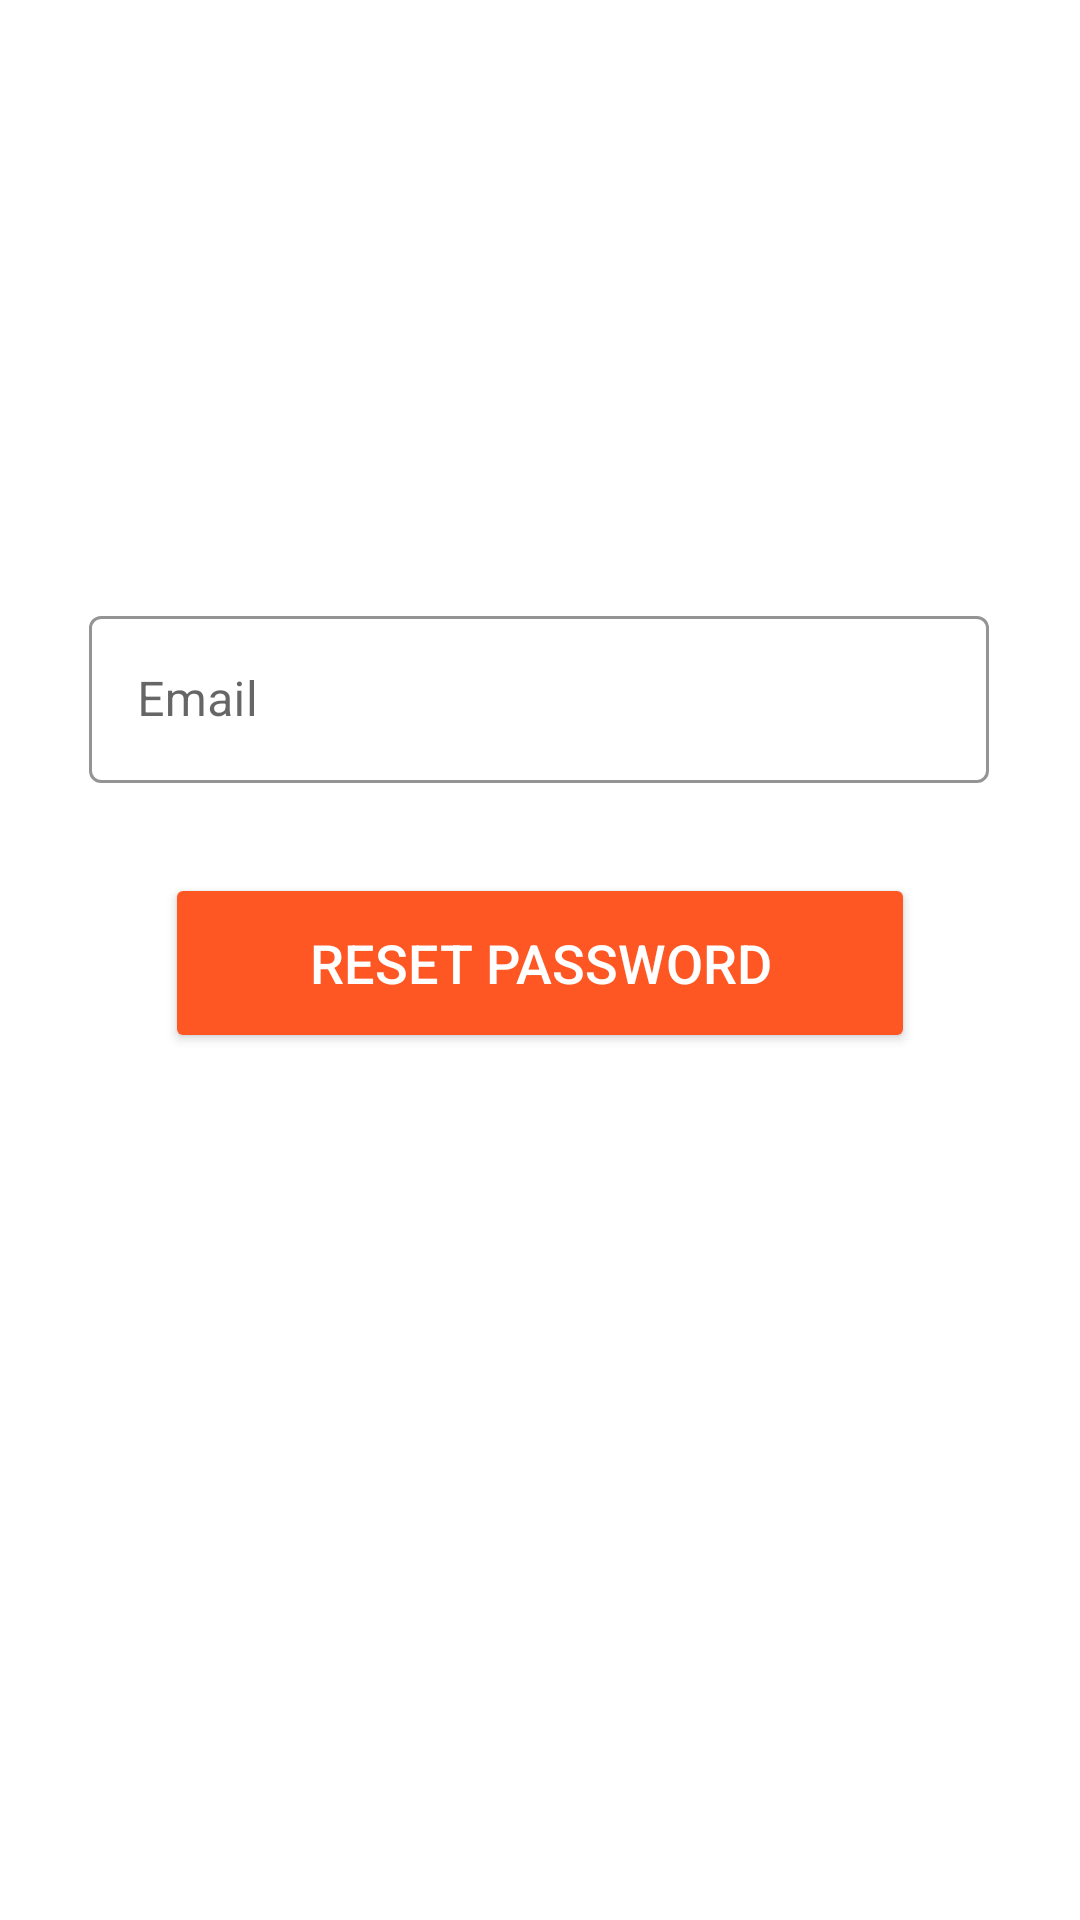

This screen was rendered from an Android layout file. Write that file and the resources it references.
<!-- AndroidManifest.xml: application theme Theme.QuizGameMVVM -->
<!-- res/layout/fragment_forgot_password.xml -->
<?xml version="1.0" encoding="utf-8"?>
<androidx.constraintlayout.widget.ConstraintLayout xmlns:android="http://schemas.android.com/apk/res/android"
    xmlns:app="http://schemas.android.com/apk/res-auto"
    xmlns:tools="http://schemas.android.com/tools"
    android:layout_width="match_parent"
    android:layout_height="match_parent"
    tools:context=".ForgotPasswordActivity">

    <com.google.android.material.textfield.TextInputLayout
        android:id="@+id/textInputLayout2"
        style="@style/Widget.MaterialComponents.TextInputLayout.OutlinedBox"
        android:layout_width="300dp"
        android:layout_height="wrap_content"
        android:layout_marginTop="200dp"
        app:boxStrokeColor="@color/black"
        app:hintTextColor="@color/black"
        app:layout_constraintEnd_toEndOf="parent"
        app:layout_constraintHorizontal_bias="0.495"
        app:layout_constraintStart_toStartOf="parent"
        app:layout_constraintTop_toTopOf="parent"
        app:startIconDrawable="@drawable/ic_email">

        <com.google.android.material.textfield.TextInputEditText
            android:id="@+id/editTextForgotEmail"
            android:layout_width="match_parent"
            android:layout_height="wrap_content"
            android:hint="Email"
            android:inputType="textEmailAddress"
            android:textColor="@color/black"
            android:textColorHint="@color/black"
            android:textCursorDrawable="@null" />
    </com.google.android.material.textfield.TextInputLayout>

    <Button
        android:id="@+id/btnReset"
        android:layout_width="250dp"
        android:layout_height="60dp"
        android:layout_marginTop="30dp"
        android:backgroundTint="@color/orange"
        android:text="Reset Password"
        android:textColor="@color/white"
        android:textSize="18sp"
        app:layout_constraintEnd_toEndOf="parent"
        app:layout_constraintStart_toStartOf="parent"
        app:layout_constraintTop_toBottomOf="@+id/textInputLayout2" />

</androidx.constraintlayout.widget.ConstraintLayout>
<!-- resources referenced by this layout -->
<resources>
  <color name="black">#FF000000</color>
  <color name="orange">#FE5723</color>
  <color name="white">#FFFFFFFF</color>
  <style name="Theme.QuizGameMVVM" parent="Theme.MaterialComponents.DayNight.DarkActionBar">
          
          <item name="colorPrimary">@color/orange</item>
          <item name="colorPrimaryVariant">@color/orange</item>
          <item name="colorOnPrimary">@color/white</item>
          
          <item name="colorSecondary">@color/teal_200</item>
          <item name="colorSecondaryVariant">@color/teal_700</item>
          <item name="colorOnSecondary">@color/black</item>
          
          <item name="android:statusBarColor">?attr/colorPrimaryVariant</item>
          
      </style>
  <color name="teal_200">#FF03DAC5</color>
  <color name="teal_700">#FF018786</color>
</resources>
